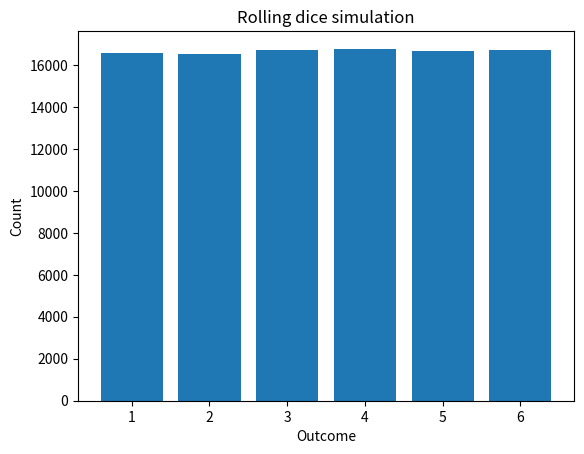

Write Python code to recreate this figure.
import numpy as np
import matplotlib.pyplot as plt

#probability
rolls = np.random.randint(1, 7, 100000)
counts = []
for number in range(1, 7):
  count = np.sum(rolls == number)
  counts.append(count)
  probability = count/100000
  print(number, count, probability)

#bar graph
plt.bar(range(1, 7), counts)
plt.xlabel("Outcome")
plt.ylabel("Count")
plt.title("Rolling dice simulation")
plt.savefig("rolling_dice_simulation.png")
plt.close()
